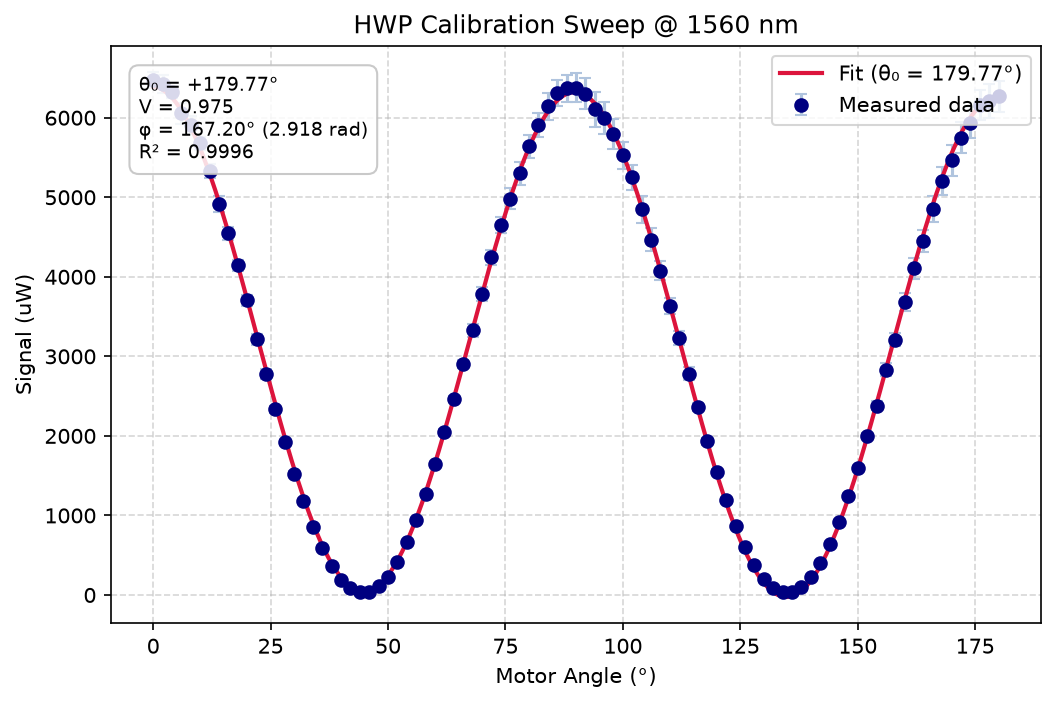

Values plotted in this chart, from the file beside it:
Timestamp, 2026-08-02 21:03:00
Device Name, bob_1560_basis_hwp
Device Serial, 55105664
Role, hwp
Wavelength (nm), 1560
Data Unit, uW
fit_angle_deg, fit_curve (uW)
0.0000, 6391
1, 6379
2, 6351
3, 6309
4, 6251
5, 6179
6, 6092
7, 5992
8, 5878
9, 5751
10, 5611
11, 5461
12, 5299
13, 5127
14, 4946
15, 4757
16, 4560
17, 4356
18, 4147
19, 3934
20, 3717
21, 3497
22, 3277
23, 3056
24, 2835
25, 2617
26, 2402
27, 2190
28, 1984
29, 1783
30, 1590
31, 1404
32, 1227
33, 1060
34, 903.2
35, 757.7
36, 624.2
37, 503.2
38, 395.5
39, 301.4
40, 221.4
41, 156
42, 105.5
43, 69.98
44, 49.76
45, 44.9
46, 55.4
47, 81.23
48, 122.2
49, 178.2
50, 248.9
51, 334
52, 433
53, 545.5
... 229 more rows
